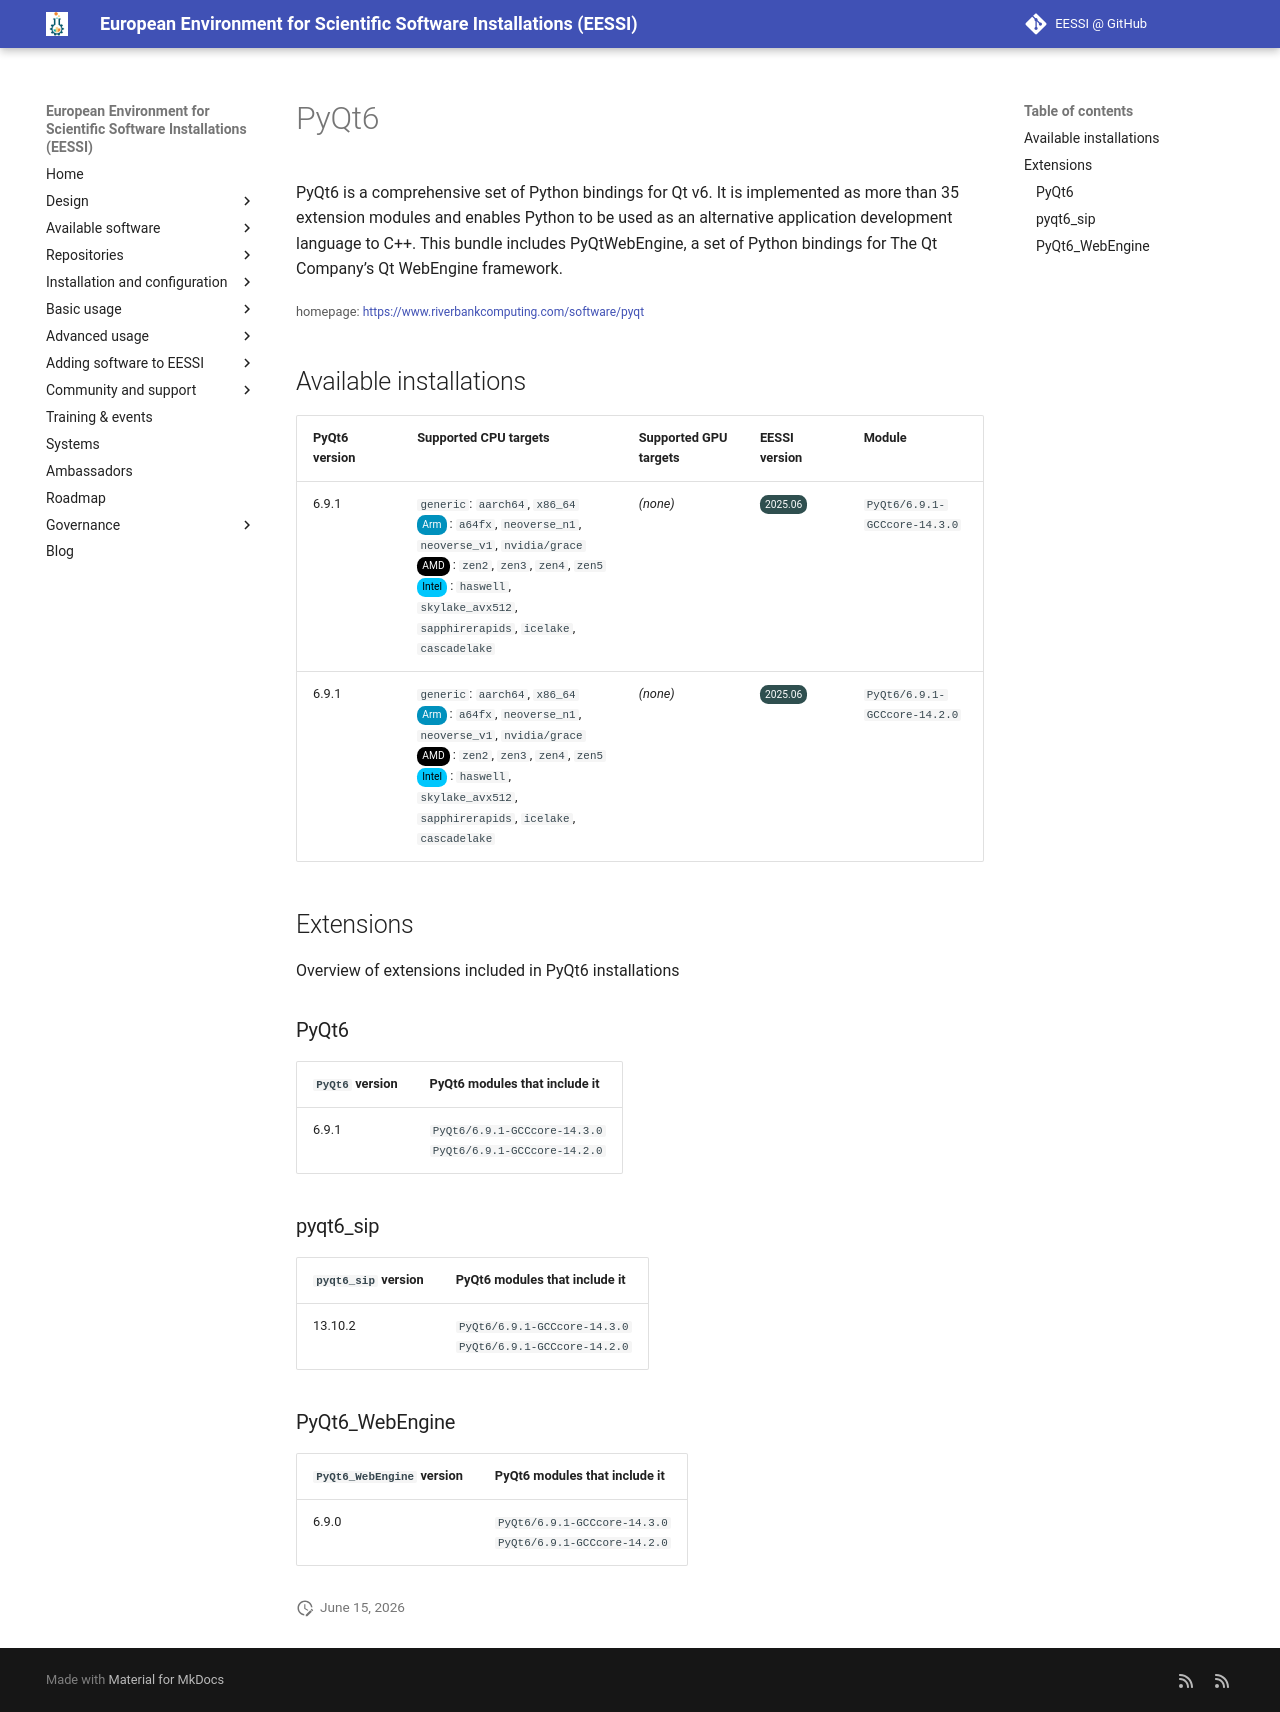

repository: EESSI/docs · page: available_software/detail/PyQt6/index.html · generator: mkdocs

---
json_ld:
  '@context': https://schema.org
  '@type': SoftwareApplication
  applicationCategory: DeveloperApplication
  description: "PyQt6 is a comprehensive set of Python bindings for Qt v6. It is implemented\
    \ as more than 35 extension\nmodules and enables Python to be used as an alternative\
    \ application development language to C++.\nThis bundle includes PyQtWebEngine,\
    \ a set of Python bindings for The Qt Company\u2019s Qt WebEngine framework."
  license: Not confirmed
  name: PyQt6
  offers:
    '@type': Offer
    price: 0
  operatingSystem: LINUX
  review:
    '@type': Review
    author:
      '@type': Organization
      name: EESSI
    reviewBody: Application has been successfully made available on all architectures
      supported by EESSI
    reviewRating:
      '@type': Rating
      ratingValue: 5
  softwareRequirements: See https://www.eessi.io/docs/ for how to make EESSI available
    on your system
  softwareVersion: '[''6.9.1'']'
  url: https://www.riverbankcomputing.com/software/pyqt
---
# PyQt6


PyQt6 is a comprehensive set of Python bindings for Qt v6. It is implemented as more than 35 extension
modules and enables Python to be used as an alternative application development language to C++.
This bundle includes PyQtWebEngine, a set of Python bindings for The Qt Company’s Qt WebEngine framework.

<small>homepage: </small><span class="software-link">[https://www.riverbankcomputing.com/software/pyqt](https://www.riverbankcomputing.com/software/pyqt)</span>

## Available installations


|PyQt6 version|Supported CPU targets|Supported GPU targets|EESSI version|Module|
| --- | --- | --- | --- | --- |
|6.9.1|`generic`: `aarch64`, `x86_64`<br/><span class="software-cpu-arm">Arm</span>: `a64fx`, `neoverse_n1`, `neoverse_v1`, `nvidia/grace`<br/><span class="software-cpu-amd">AMD</span>: `zen2`, `zen3`, `zen4`, `zen5`<br/><span class="software-cpu-intel">Intel</span>: `haswell`, `skylake_avx512`, `sapphirerapids`, `icelake`, `cascadelake`<br/>|*(none)*|<span class="software-eessi-version-202506">2025.06</span>|`PyQt6/6.9.1-GCCcore-14.3.0`|
|6.9.1|`generic`: `aarch64`, `x86_64`<br/><span class="software-cpu-arm">Arm</span>: `a64fx`, `neoverse_n1`, `neoverse_v1`, `nvidia/grace`<br/><span class="software-cpu-amd">AMD</span>: `zen2`, `zen3`, `zen4`, `zen5`<br/><span class="software-cpu-intel">Intel</span>: `haswell`, `skylake_avx512`, `sapphirerapids`, `icelake`, `cascadelake`<br/>|*(none)*|<span class="software-eessi-version-202506">2025.06</span>|`PyQt6/6.9.1-GCCcore-14.2.0`|

## Extensions

Overview of extensions included in PyQt6 installations


### PyQt6


|`PyQt6` version|PyQt6 modules that include it|
| --- | --- |
|6.9.1|`PyQt6/6.9.1-GCCcore-14.3.0`<br/>`PyQt6/6.9.1-GCCcore-14.2.0`|

### pyqt6_sip


|`pyqt6_sip` version|PyQt6 modules that include it|
| --- | --- |
|13.10.2|`PyQt6/6.9.1-GCCcore-14.3.0`<br/>`PyQt6/6.9.1-GCCcore-14.2.0`|

### PyQt6_WebEngine


|`PyQt6_WebEngine` version|PyQt6 modules that include it|
| --- | --- |
|6.9.0|`PyQt6/6.9.1-GCCcore-14.3.0`<br/>`PyQt6/6.9.1-GCCcore-14.2.0`|
